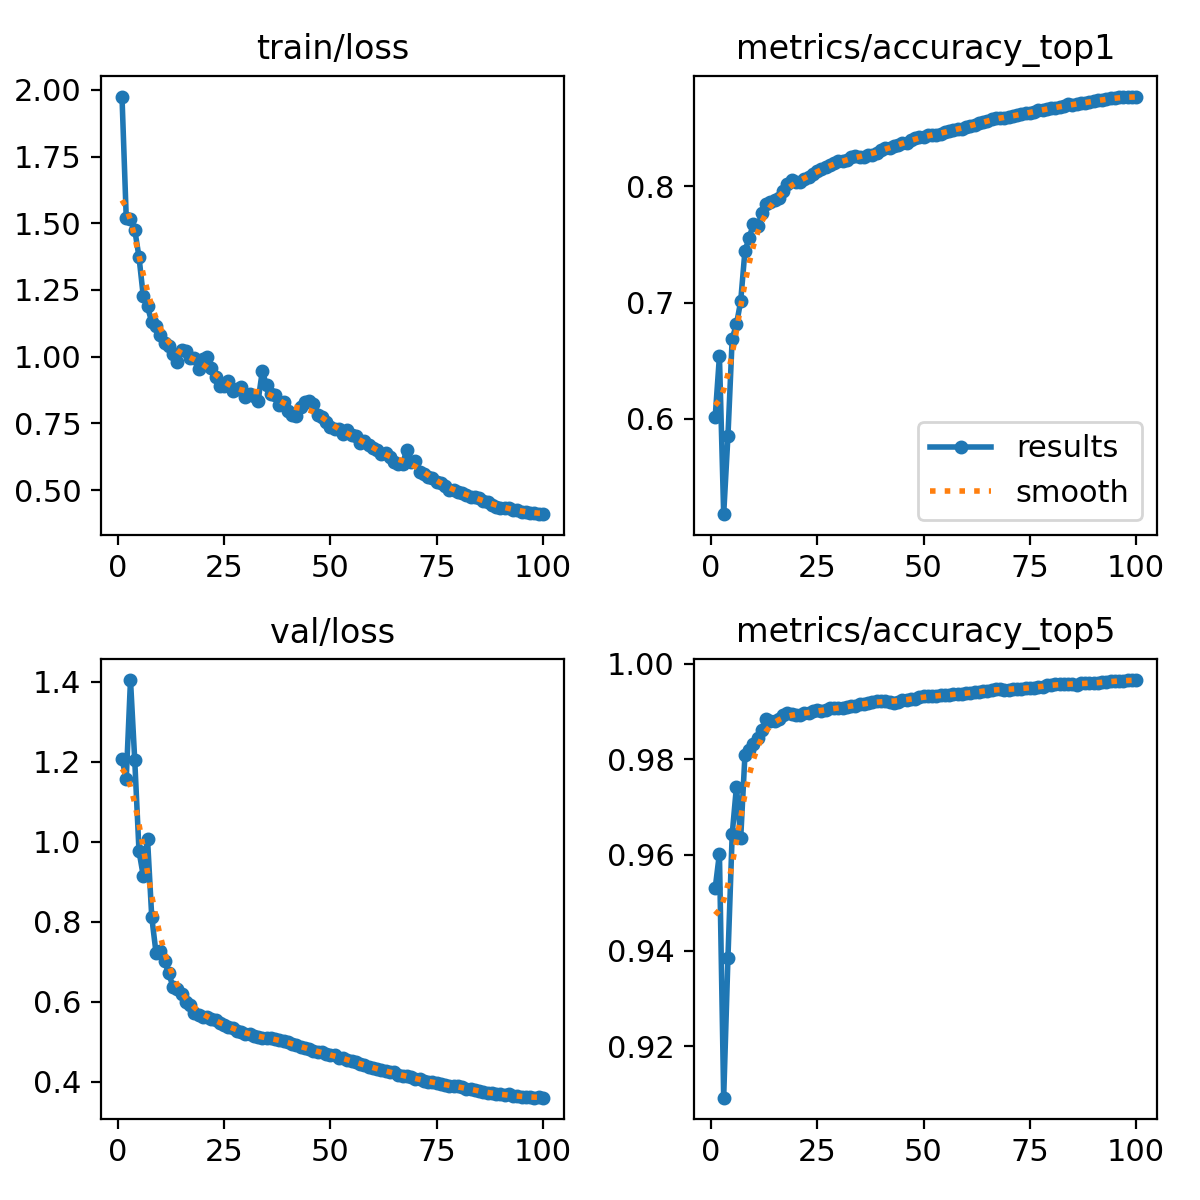

The file beside this chart, header and first rows:
epoch, time, train/loss, metrics/accuracy_top1, metrics/accuracy_top5, val/loss, lr/pg0, lr/pg1, lr/pg2
1, 81.54, 1.975, 0.6017, 0.953, 1.207, 0.003331, 0.003331, 0.003331
2, 152.2, 1.521, 0.654, 0.9603, 1.157, 0.006663, 0.006663, 0.006663
3, 216.9, 1.517, 0.5182, 0.9092, 1.404, 0.009988, 0.009988, 0.009988
4, 280.2, 1.475, 0.5852, 0.9384, 1.204, 0.009978, 0.009978, 0.009978
5, 343.7, 1.374, 0.669, 0.9643, 0.9765, 0.009961, 0.009961, 0.009961
6, 407.9, 1.227, 0.6812, 0.9743, 0.9152, 0.009939, 0.009939, 0.009939
7, 476.2, 1.189, 0.7012, 0.9635, 1.008, 0.009912, 0.009912, 0.009912
8, 539.7, 1.128, 0.7444, 0.9809, 0.8116, 0.009881, 0.009881, 0.009881
9, 604.3, 1.115, 0.7556, 0.982, 0.7231, 0.009844, 0.009844, 0.009844
10, 668.4, 1.08, 0.7677, 0.9832, 0.7263, 0.009803, 0.009803, 0.009803
11, 733.9, 1.051, 0.7657, 0.9844, 0.7022, 0.009758, 0.009758, 0.009758
12, 798.1, 1.04, 0.7769, 0.9861, 0.6709, 0.009707, 0.009707, 0.009707
13, 861.3, 1.012, 0.7846, 0.9885, 0.6379, 0.009652, 0.009652, 0.009652
14, 924.6, 0.9781, 0.786, 0.988, 0.6314, 0.009593, 0.009593, 0.009593
15, 987.8, 1.026, 0.788, 0.988, 0.6196, 0.009529, 0.009529, 0.009529
16, 1051, 1.019, 0.7899, 0.9885, 0.5993, 0.00946, 0.00946, 0.00946
17, 1115, 0.9946, 0.7957, 0.9892, 0.5929, 0.009388, 0.009388, 0.009388
18, 1179, 0.996, 0.8016, 0.9898, 0.5732, 0.009311, 0.009311, 0.009311
19, 1242, 0.954, 0.8054, 0.9895, 0.5677, 0.009229, 0.009229, 0.009229
20, 1307, 0.9921, 0.804, 0.9893, 0.5633, 0.009144, 0.009144, 0.009144
21, 1374, 1, 0.804, 0.9893, 0.5633, 0.009055, 0.009055, 0.009055
22, 1439, 0.959, 0.8064, 0.9896, 0.5571, 0.008961, 0.008961, 0.008961
23, 1503, 0.9221, 0.8083, 0.9896, 0.5554, 0.008864, 0.008864, 0.008864
24, 1566, 0.8902, 0.8103, 0.9901, 0.5479, 0.008763, 0.008763, 0.008763
25, 1629, 0.8885, 0.8129, 0.9903, 0.5432, 0.008658, 0.008658, 0.008658
26, 1692, 0.9071, 0.8149, 0.9902, 0.5382, 0.00855, 0.00855, 0.00855
27, 1755, 0.8693, 0.8164, 0.9903, 0.5352, 0.008439, 0.008439, 0.008439
28, 1819, 0.8786, 0.8179, 0.9907, 0.5266, 0.008323, 0.008323, 0.008323
29, 1883, 0.8846, 0.8196, 0.9907, 0.5242, 0.008205, 0.008205, 0.008205
30, 1947, 0.8504, 0.8214, 0.9908, 0.5208, 0.008084, 0.008084, 0.008084
31, 2010, 0.8584, 0.8215, 0.9907, 0.5201, 0.00796, 0.00796, 0.00796
32, 2074, 0.854, 0.8223, 0.991, 0.5155, 0.007832, 0.007832, 0.007832
33, 2139, 0.8322, 0.8247, 0.9911, 0.5132, 0.007702, 0.007702, 0.007702
34, 2203, 0.9458, 0.8261, 0.9912, 0.5097, 0.00757, 0.00757, 0.00757
35, 2268, 0.8924, 0.8253, 0.9915, 0.509, 0.007435, 0.007435, 0.007435
36, 2331, 0.8612, 0.8253, 0.9916, 0.5102, 0.007297, 0.007297, 0.007297
37, 2395, 0.8568, 0.8266, 0.9919, 0.5082, 0.007158, 0.007158, 0.007158
38, 2460, 0.8168, 0.8272, 0.9921, 0.505, 0.007016, 0.007016, 0.007016
39, 2523, 0.8294, 0.8286, 0.9922, 0.5036, 0.006872, 0.006872, 0.006872
40, 2586, 0.7966, 0.8309, 0.9922, 0.5004, 0.006727, 0.006727, 0.006727
41, 2650, 0.7827, 0.8324, 0.9922, 0.4957, 0.00658, 0.00658, 0.00658
42, 2712, 0.777, 0.8326, 0.9921, 0.4919, 0.006431, 0.006431, 0.006431
43, 2775, 0.8115, 0.8342, 0.9918, 0.4881, 0.006281, 0.006281, 0.006281
44, 2838, 0.8311, 0.8355, 0.992, 0.484, 0.00613, 0.00613, 0.00613
45, 2901, 0.833, 0.8368, 0.9925, 0.4831, 0.005978, 0.005978, 0.005978
46, 2965, 0.8241, 0.8372, 0.9924, 0.4785, 0.005824, 0.005824, 0.005824
47, 3028, 0.7793, 0.8397, 0.9926, 0.4752, 0.00567, 0.00567, 0.00567
48, 3092, 0.7745, 0.8414, 0.9926, 0.4739, 0.005516, 0.005516, 0.005516
49, 3156, 0.7566, 0.8423, 0.993, 0.4703, 0.005361, 0.005361, 0.005361
50, 3218, 0.7353, 0.8425, 0.9932, 0.4668, 0.005205, 0.005205, 0.005205
51, 3281, 0.7276, 0.8436, 0.9933, 0.4662, 0.00505, 0.00505, 0.00505
52, 3345, 0.7281, 0.844, 0.9932, 0.4611, 0.004895, 0.004895, 0.004895
53, 3410, 0.7098, 0.8439, 0.9932, 0.46, 0.004739, 0.004739, 0.004739
54, 3475, 0.7233, 0.845, 0.9934, 0.4559, 0.004584, 0.004584, 0.004584
55, 3540, 0.7054, 0.8469, 0.9935, 0.4533, 0.00443, 0.00443, 0.00443
56, 3605, 0.7037, 0.8474, 0.9935, 0.4488, 0.004276, 0.004276, 0.004276
57, 3671, 0.6781, 0.8482, 0.9936, 0.4445, 0.004122, 0.004122, 0.004122
58, 3734, 0.6844, 0.8493, 0.9936, 0.4433, 0.00397, 0.00397, 0.00397
59, 3795, 0.6705, 0.8492, 0.9936, 0.4382, 0.003819, 0.003819, 0.003819
60, 3856, 0.6567, 0.851, 0.9939, 0.4357, 0.003669, 0.003669, 0.003669
... 40 more rows
